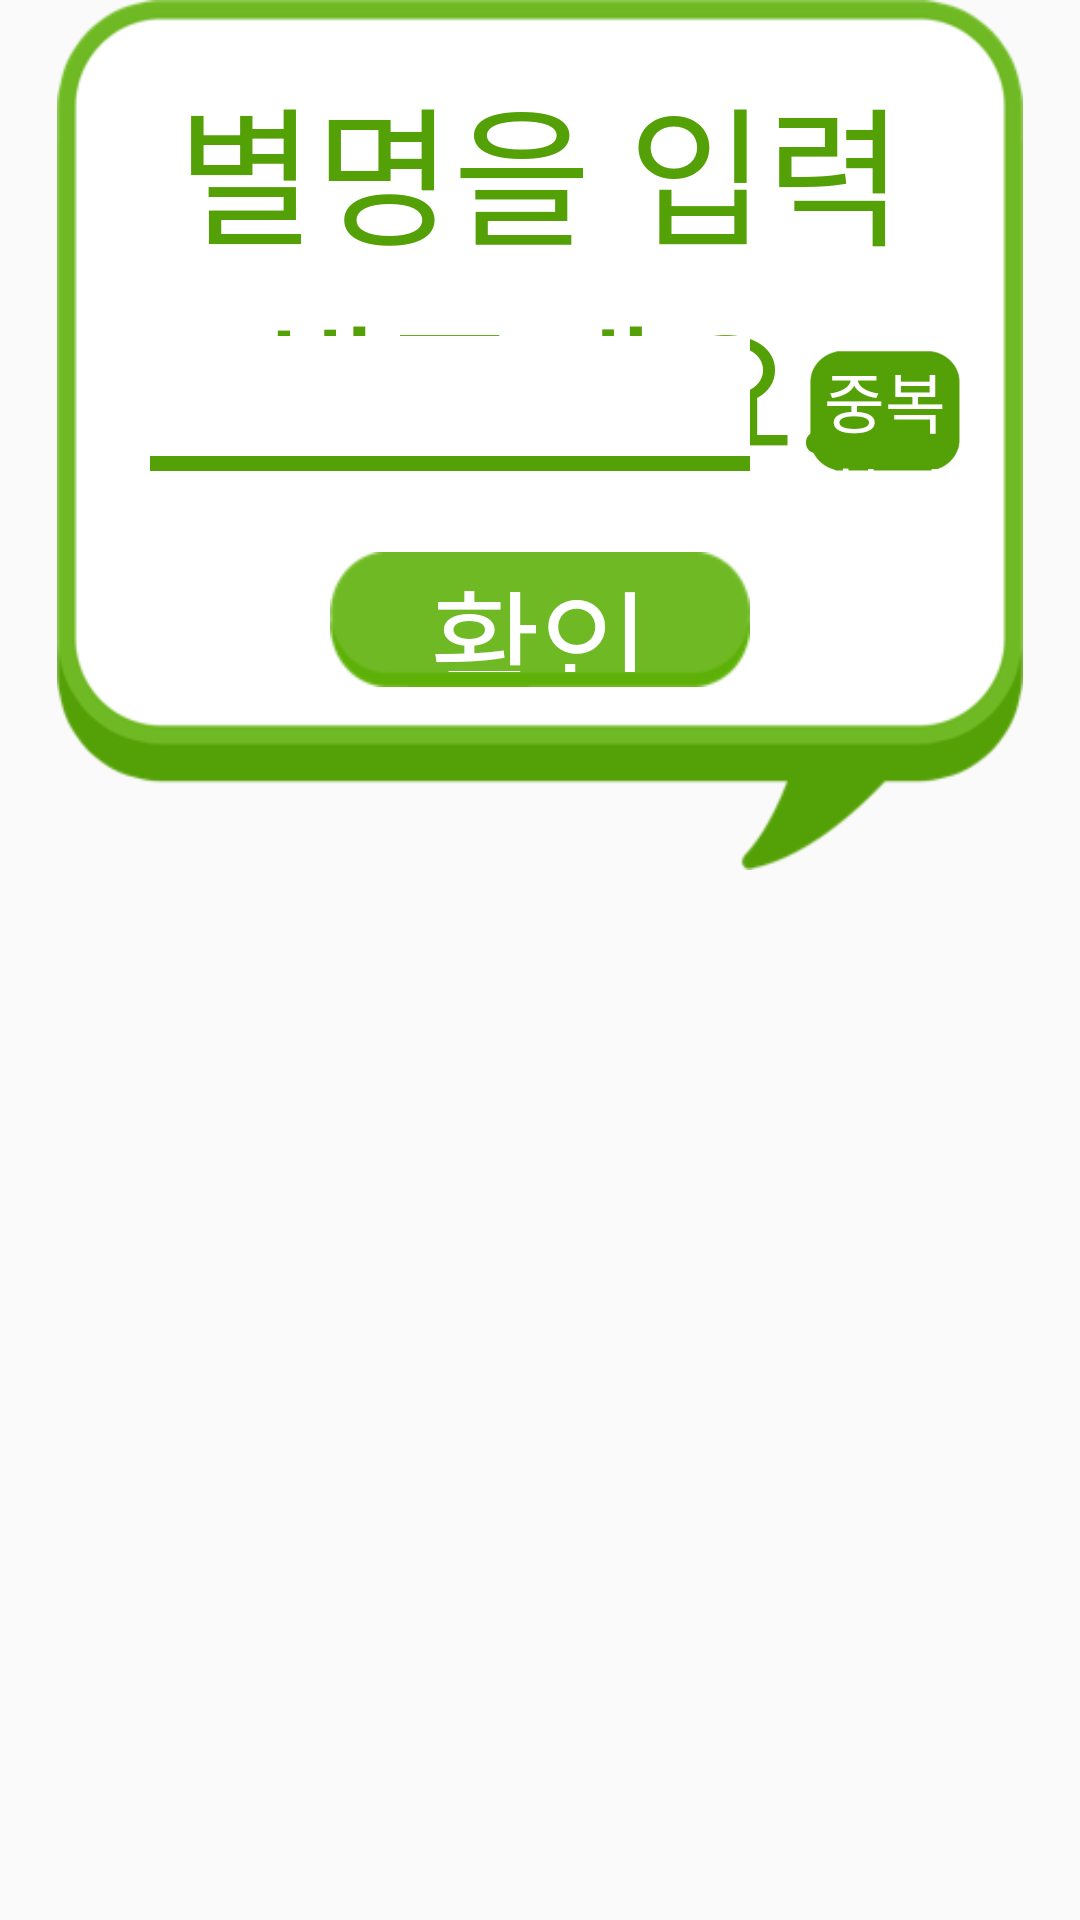

Produce the Android XML layout that renders to this screen, including the resource entries it uses.
<!-- AndroidManifest.xml: application theme Theme.MyWriting -->
<!-- res/layout/dialog_name_layout.xml -->
<?xml version="1.0" encoding="utf-8"?>
<androidx.constraintlayout.widget.ConstraintLayout
    xmlns:android="http://schemas.android.com/apk/res/android"
    xmlns:tools="http://schemas.android.com/tools"
    xmlns:app="http://schemas.android.com/apk/res-auto"
    android:layout_width="wrap_content"
    android:layout_height="wrap_content"
    android:layout_gravity="center"
    tools:context=".NameLayoutDialog">

    <androidx.constraintlayout.widget.ConstraintLayout
        android:layout_width="322dp"
        android:layout_height="290dp"
        android:background="@drawable/background_dialog"
        app:layout_constraintEnd_toEndOf="parent"
        app:layout_constraintStart_toStartOf="parent"
        app:layout_constraintTop_toTopOf="parent">

        <androidx.constraintlayout.widget.ConstraintLayout
            android:id="@+id/linearIn"
            android:layout_width="280dp"
            android:layout_height="234dp"
            android:layout_marginTop="20dp"
            android:orientation="vertical"
            app:layout_constraintEnd_toEndOf="parent"
            app:layout_constraintStart_toStartOf="parent"
            app:layout_constraintTop_toTopOf="parent">


            <TextView
                android:id="@+id/textName"
                android:layout_width="260dp"
                android:layout_height="wrap_content"
                android:fontFamily="@font/font_info"
                android:text="별명을 입력해주세요."
                android:textAlignment="center"
                android:textColor="@color/textDialog"
                android:textSize="50dp"
                app:layout_constraintEnd_toEndOf="parent"
                app:layout_constraintStart_toStartOf="parent"
                app:layout_constraintTop_toTopOf="parent" />

            <EditText
                android:id="@+id/editName"
                android:layout_width="200dp"
                android:layout_height="45dp"
                android:layout_marginRight="10dp"
                android:background="@drawable/edit_dialog"
                android:inputType="textPersonName"
                android:maxLength="7"
                android:maxLines="1"
                app:layout_constraintBottom_toBottomOf="@+id/btnNameDuplicate"
                app:layout_constraintEnd_toStartOf="@+id/btnNameDuplicate"
                app:layout_constraintStart_toStartOf="parent" />

            <Button
                android:id="@+id/btnNameDuplicate"
                android:layout_width="50dp"
                android:layout_height="40dp"
                android:background="@drawable/btn_chk_dialog"
                android:fontFamily="@font/font_info"
                android:text="중복확인"
                android:textColor="@color/white"
                android:textSize="22dp"
                app:layout_constraintBottom_toBottomOf="parent"
                app:layout_constraintEnd_toEndOf="parent"
                app:layout_constraintTop_toTopOf="parent" />

            <Button
                android:id="@+id/btnNameComplete"
                android:layout_width="140dp"
                android:layout_height="45dp"
                android:layout_marginBottom="25dp"
                android:background="@drawable/btn_pressed_name"
                android:fontFamily="@font/font_info"
                android:paddingBottom="5dp"
                android:text="확인"
                android:textColor="@color/white"
                android:textSize="40dp"
                app:layout_constraintBottom_toBottomOf="parent"
                app:layout_constraintEnd_toEndOf="parent"
                app:layout_constraintStart_toStartOf="parent" />

        </androidx.constraintlayout.widget.ConstraintLayout>

    </androidx.constraintlayout.widget.ConstraintLayout>
</androidx.constraintlayout.widget.ConstraintLayout>
<!-- resources referenced by this layout -->
<resources>
  <color name="textDialog">#54A007</color>
  <color name="white">#FFFFFFFF</color>
  <!-- drawable background_dialog: png bitmap (drawable, 9526 bytes) -->
  <!-- drawable btn_chk_dialog: png bitmap (drawable, 3757 bytes) -->
  <!-- drawable btn_pressed_name (drawable) -->
  <?xml version="1.0" encoding="utf-8"?>
  <selector xmlns:android="http://schemas.android.com/apk/res/android">
      <item
          android:state_pressed="true"
          android:drawable="@drawable/btn_clicked_name"/>
  
      <item
          android:state_window_focused="false"
          android:state_enabled="true"
          android:drawable="@drawable/btn_cpl_dialog"/>
  
      <item
          android:state_enabled="true"
          android:drawable="@drawable/btn_cpl_dialog"/>
  
      <item
          android:state_enabled="false"
          android:drawable="@drawable/btn_clicked_name"/>
  </selector>
  <!-- drawable edit_dialog (drawable) -->
  <?xml version="1.0" encoding="utf-8"?>
  <layer-list xmlns:android="http://schemas.android.com/apk/res/android">
      <item>
          <shape android:shape="rectangle">
              <solid android:color="@color/textDialog"/>
          </shape>
      </item>
  
      <item
          android:bottom="5dp">
          <shape android:shape="rectangle">
              <solid android:color="#FFFFFF"/>
          </shape>
      </item>
  </layer-list>
  <style name="Theme.MyWriting" parent="Theme.AppCompat.Light">
          
          <item name="colorPrimary">@color/purple_500</item>
          <item name="colorPrimaryVariant">@color/purple_700</item>
          <item name="colorOnPrimary">@color/white</item>
          
          <item name="colorSecondary">@color/teal_200</item>
          <item name="colorSecondaryVariant">@color/teal_700</item>
          <item name="colorOnSecondary">@color/black</item>
          
          <item name="android:statusBarColor" tools:targetApi="l">?attr/colorPrimaryVariant</item>
          
          <item name="windowActionBar">false</item>
          <item name="windowNoTitle">true</item>
          <item name="android:windowFullscreen">true</item>
      </style>
  <!-- drawable btn_clicked_name: png bitmap (drawable, 1887 bytes) -->
  <!-- drawable btn_cpl_dialog: png bitmap (drawable, 1927 bytes) -->
  <color name="purple_500">#FF6200EE</color>
  <color name="purple_700">#FF3700B3</color>
  <color name="teal_200">#FF03DAC5</color>
  <color name="teal_700">#FF018786</color>
  <color name="black">#FF000000</color>
</resources>
